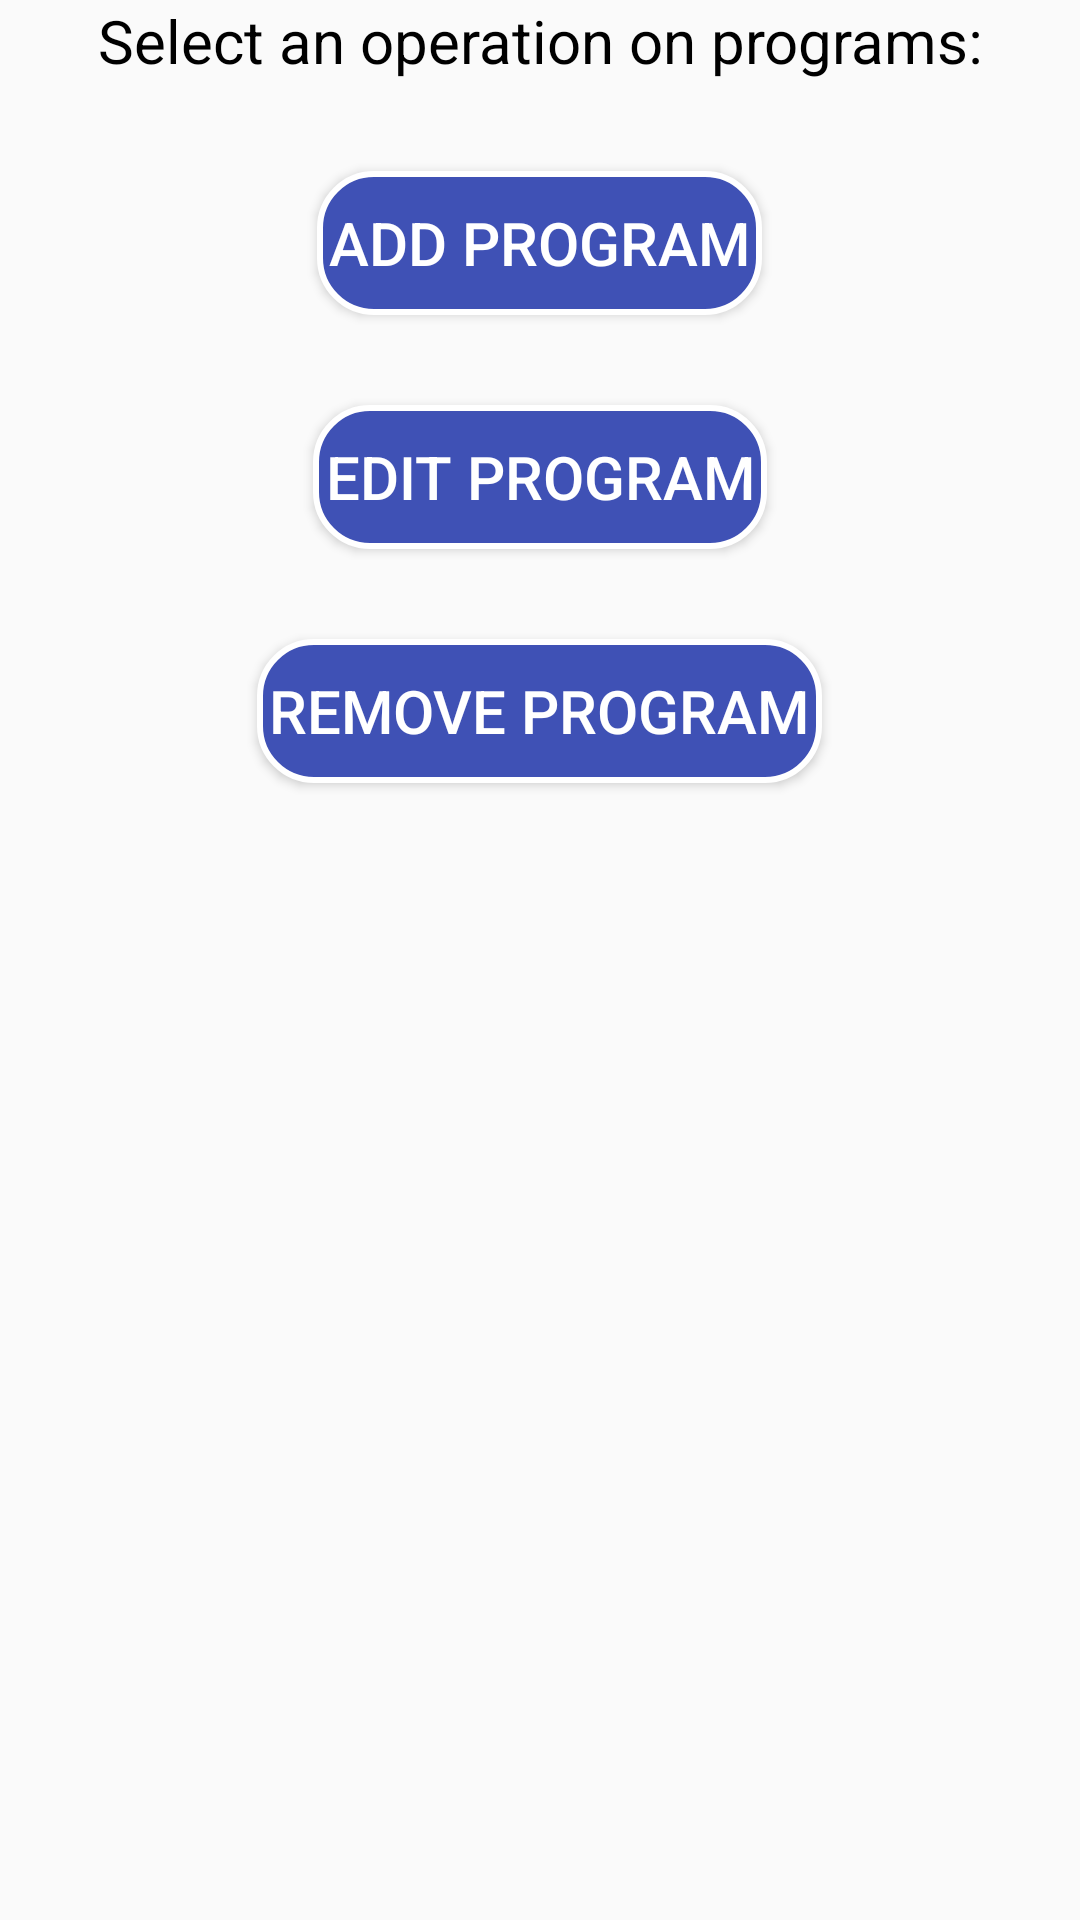

This screen was rendered from an Android layout file. Write that file and the resources it references.
<!-- AndroidManifest.xml: application theme AppTheme -->
<!-- res/layout/fragment_program.xml -->
<LinearLayout xmlns:android="http://schemas.android.com/apk/res/android"
    xmlns:tools="http://schemas.android.com/tools"
    android:layout_width="match_parent"
    android:layout_height="match_parent"
    tools:context="com.dark.pro.jimsradioadmin.FragmentProgram"
    android:orientation="vertical"
    android:layout_marginLeft="10dp">

    <TextView
        android:textAlignment="center"
        android:layout_width="match_parent"
        android:layout_height="wrap_content"
        android:text="Select an operation on programs:"
        android:textColor="#000000"
        android:textSize="20dp"/>

    

        <Button
            android:id="@+id/btn_set_add_program"
            android:text="Add Program"
            android:textSize="20dp"
            android:padding="4dp"
            android:textColor="#fff"
            android:background="@drawable/button_background"
            android:layout_marginTop="30dp"
            android:layout_width="wrap_content"
            android:layout_height="wrap_content"
            android:layout_gravity="center_horizontal"/>
        <Button
            android:id="@+id/btn_set_edit_program"
            android:text="Edit Program"
            android:textSize="20dp"
            android:padding="4dp"
            android:textColor="#fff"
            android:background="@drawable/button_background"
            android:layout_marginTop="30dp"
            android:layout_width="wrap_content"
            android:layout_height="wrap_content"
            android:layout_gravity="center_horizontal"/>
        <Button
            android:id="@+id/btn_set_remove_program"
            android:text="Remove Program"
            android:layout_marginTop="30dp"
            android:layout_width="wrap_content"
            android:textSize="20dp"
            android:padding="4dp"
            android:textColor="#fff"
            android:background="@drawable/button_background"
            android:layout_height="wrap_content"
            android:layout_gravity="center_horizontal"/>

</LinearLayout>
<!-- resources referenced by this layout -->
<resources>
  <!-- drawable button_background (drawable) -->
  <?xml version="1.0" encoding="utf-8"?>
  <shape xmlns:android="http://schemas.android.com/apk/res/android">
  <solid android:color="@color/colorPrimary"></solid>
  <corners android:radius="18dp"></corners>
     <stroke android:color="#fff" android:width="2dp"></stroke>
  </shape>
  <style name="AppTheme" parent="Theme.AppCompat.Light.DarkActionBar">
          
          <item name="colorPrimary">@color/colorPrimary</item>
          <item name="colorPrimaryDark">@color/colorPrimaryDark</item>
          <item name="colorAccent">@color/colorAccent</item>
      </style>
  <color name="colorPrimary">#3F51B5</color>
  <color name="colorPrimaryDark">#303F9F</color>
  <color name="colorAccent">#FF4081</color>
</resources>
